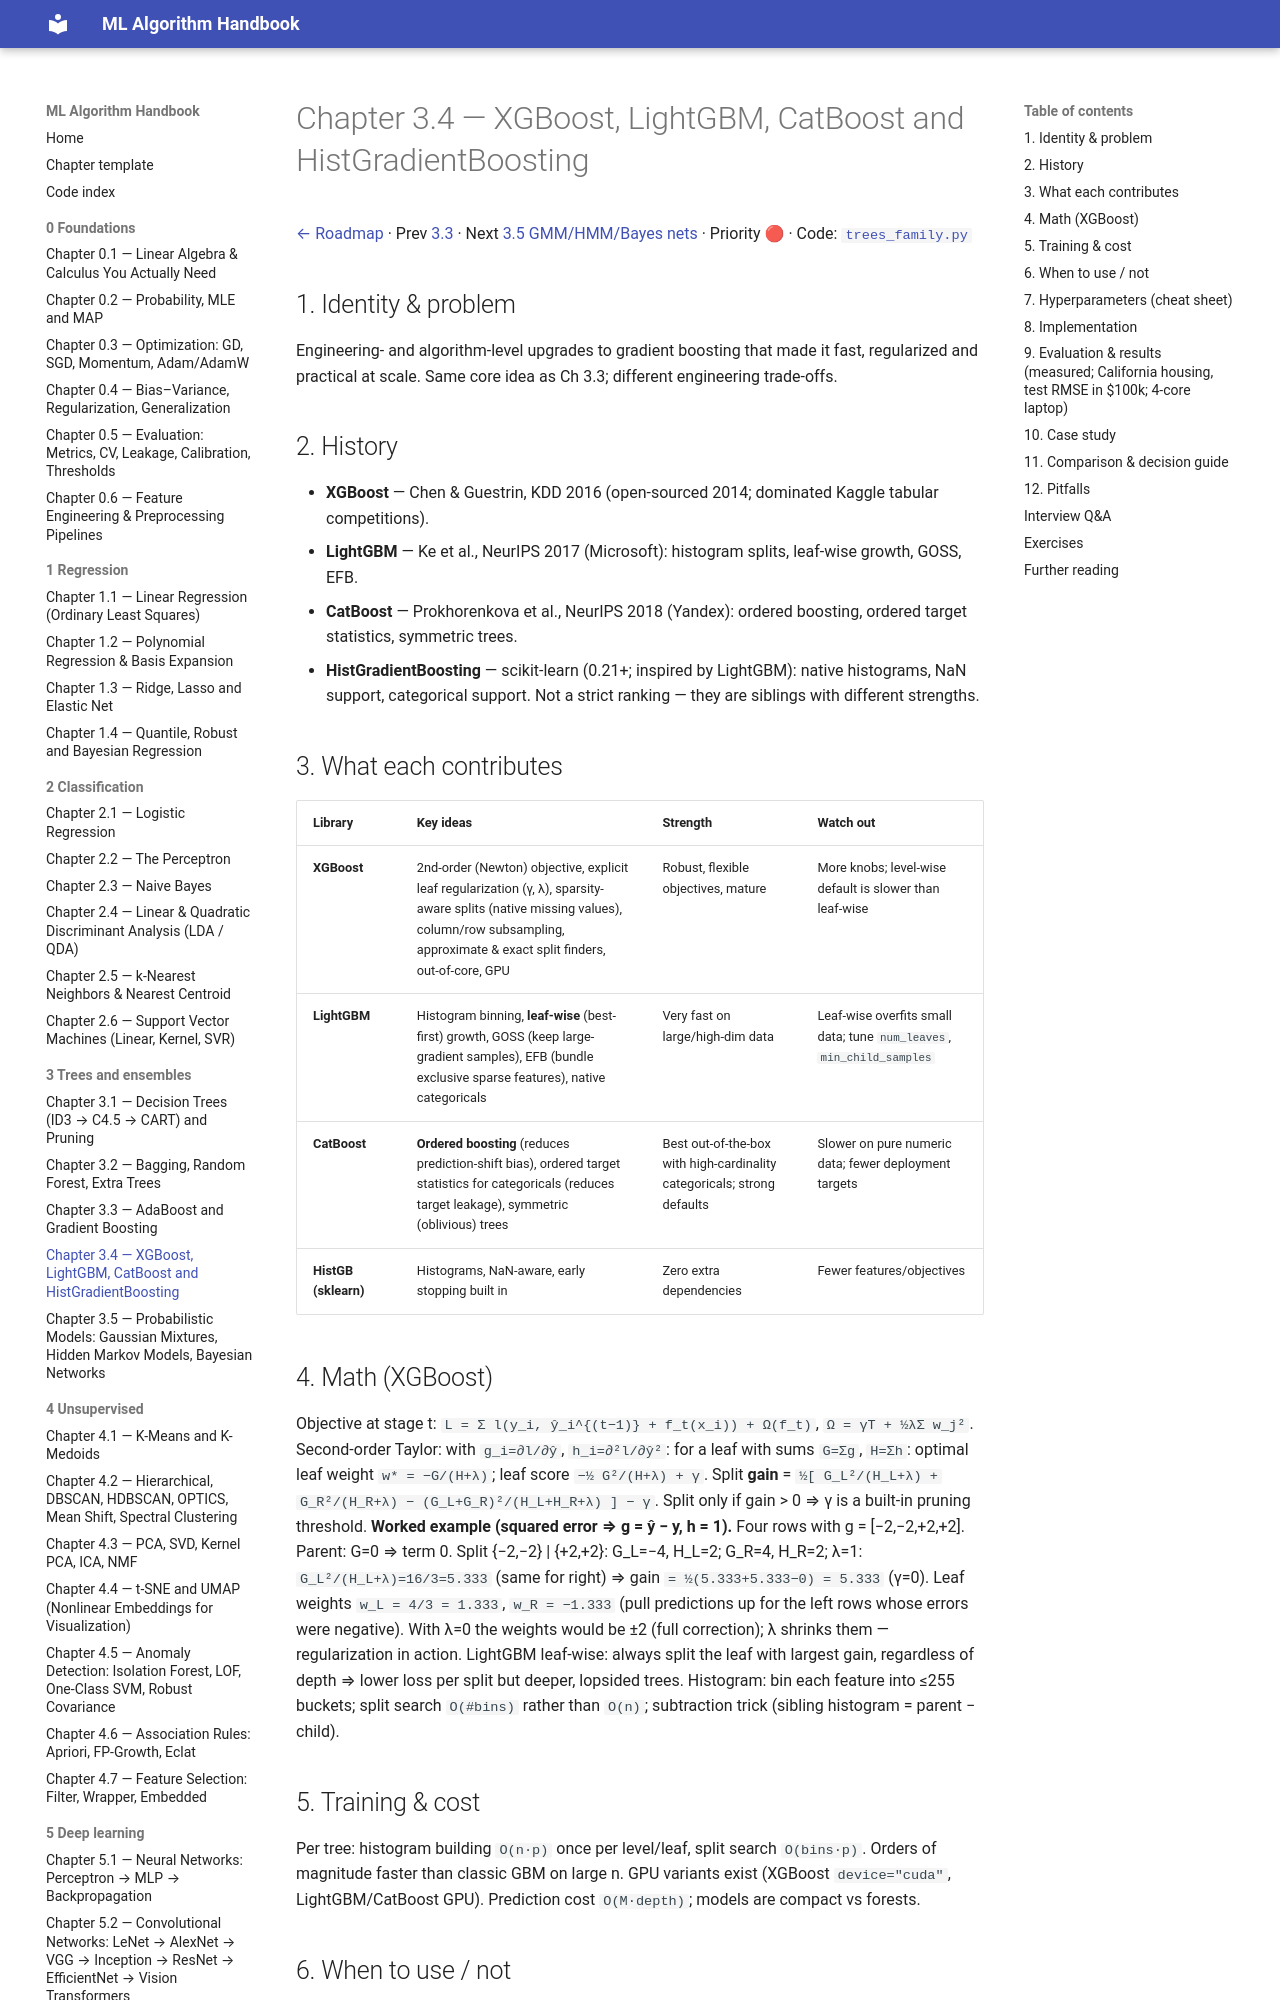

repository: Fuzzy-programmer/ml-algorithm-handbook · page: 03-trees-and-ensembles/04-xgboost-lightgbm-catboost/index.html · generator: mkdocs

# Chapter 3.4 — XGBoost, LightGBM, CatBoost and HistGradientBoosting

[← Roadmap](../README.md) · Prev [3.3](03-adaboost-gradient-boosting.md) · Next [3.5 GMM/HMM/Bayes nets](05-gmm-hmm-bayesnet.md) · Priority 🔴 · Code: [`trees_family.py`](../code/trees_family.py)

## 1. Identity & problem
Engineering- and algorithm-level upgrades to gradient boosting that made it fast, regularized and practical at scale. Same core idea as Ch 3.3; different engineering trade-offs.

## 2. History
- **XGBoost** — Chen & Guestrin, KDD 2016 (open-sourced 2014; dominated Kaggle tabular competitions).
- **LightGBM** — Ke et al., NeurIPS 2017 (Microsoft): histogram splits, leaf-wise growth, GOSS, EFB.
- **CatBoost** — Prokhorenkova et al., NeurIPS 2018 (Yandex): ordered boosting, ordered target statistics, symmetric trees.
- **HistGradientBoosting** — scikit-learn (0.21+; inspired by LightGBM): native histograms, NaN support, categorical support.
Not a strict ranking — they are siblings with different strengths.

## 3. What each contributes
| Library | Key ideas | Strength | Watch out |
|---|---|---|---|
| **XGBoost** | 2nd-order (Newton) objective, explicit leaf regularization (γ, λ), sparsity-aware splits (native missing values), column/row subsampling, approximate & exact split finders, out-of-core, GPU | Robust, flexible objectives, mature | More knobs; level-wise default is slower than leaf-wise |
| **LightGBM** | Histogram binning, **leaf-wise** (best-first) growth, GOSS (keep large-gradient samples), EFB (bundle exclusive sparse features), native categoricals | Very fast on large/high-dim data | Leaf-wise overfits small data; tune `num_leaves`, `min_child_samples` |
| **CatBoost** | **Ordered boosting** (reduces prediction-shift bias), ordered target statistics for categoricals (reduces target leakage), symmetric (oblivious) trees | Best out-of-the-box with high-cardinality categoricals; strong defaults | Slower on pure numeric data; fewer deployment targets |
| **HistGB (sklearn)** | Histograms, NaN-aware, early stopping built in | Zero extra dependencies | Fewer features/objectives |

## 4. Math (XGBoost)
Objective at stage t: `L = Σ l(y_i, ŷ_i^{(t−1)} + f_t(x_i)) + Ω(f_t)`, `Ω = γT + ½λΣ w_j²`.
Second-order Taylor: with `g_i=∂l/∂ŷ`, `h_i=∂²l/∂ŷ²`: for a leaf with sums `G=Σg`, `H=Σh`:
optimal leaf weight `w* = −G/(H+λ)`; leaf score `−½ G²/(H+λ) + γ`.
Split **gain** = `½[ G_L²/(H_L+λ) + G_R²/(H_R+λ) − (G_L+G_R)²/(H_L+H_R+λ) ] − γ`. Split only if gain > 0 ⇒ γ is a built-in pruning threshold.
**Worked example (squared error ⇒ g = ŷ − y, h = 1).** Four rows with g = [−2,−2,+2,+2]. Parent: G=0 ⇒ term 0. Split {−2,−2} | {+2,+2}: G_L=−4, H_L=2; G_R=4, H_R=2; λ=1:
`G_L²/(H_L+λ)=16/3=5.333` (same for right) ⇒ gain `= ½(5.333+5.333−0) = 5.333` (γ=0). Leaf weights `w_L = 4/3 = 1.333`, `w_R = −1.333` (pull predictions up for the left rows whose errors were negative). With λ=0 the weights would be ±2 (full correction); λ shrinks them — regularization in action.
LightGBM leaf-wise: always split the leaf with largest gain, regardless of depth ⇒ lower loss per split but deeper, lopsided trees. Histogram: bin each feature into ≤255 buckets; split search `O(#bins)` rather than `O(n)`; subtraction trick (sibling histogram = parent − child).
